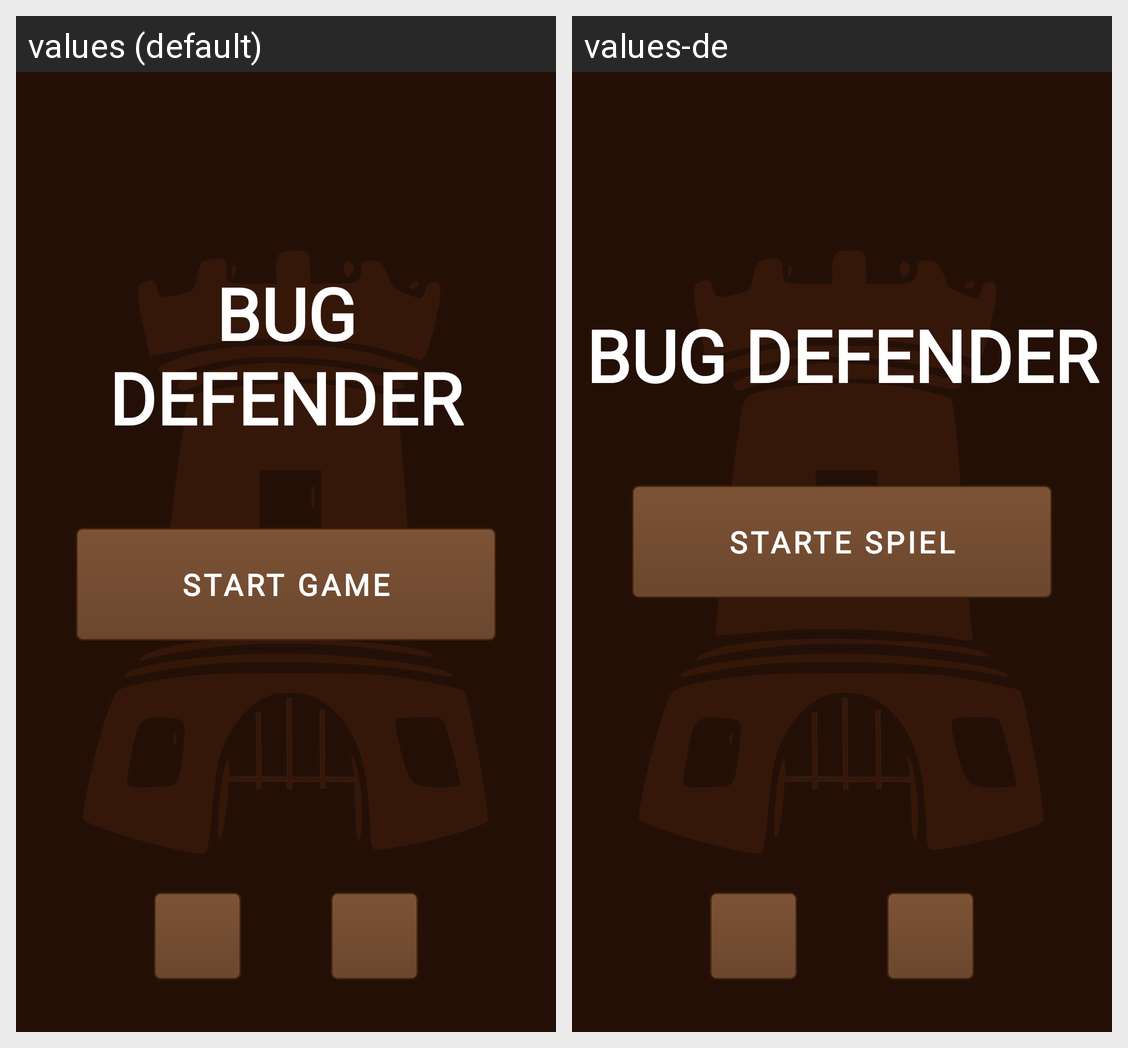

Translations of the strings shown on this Android screen, per locale in the grid:
Android screen res/layout/activity_main.xml rendered under 2 locales, left to right: values (default), values-de. Device: Nexus 5 (rendered at 1080×1920; each locale shown at half size, 540×960, under a caption strip naming it); theme Theme.TowerDefense.SplashScreen.
Strings drawn on this screen, with the default value and each locale's value (text and hints the layout hard-codes, and strings that could not be matched under every locale, appear in the picture but are not listed):

game_name
  values: Bug
      Defender
  values-de: Bug Defender

startGame_button
  values: Start Game
  values-de: Starte Spiel
